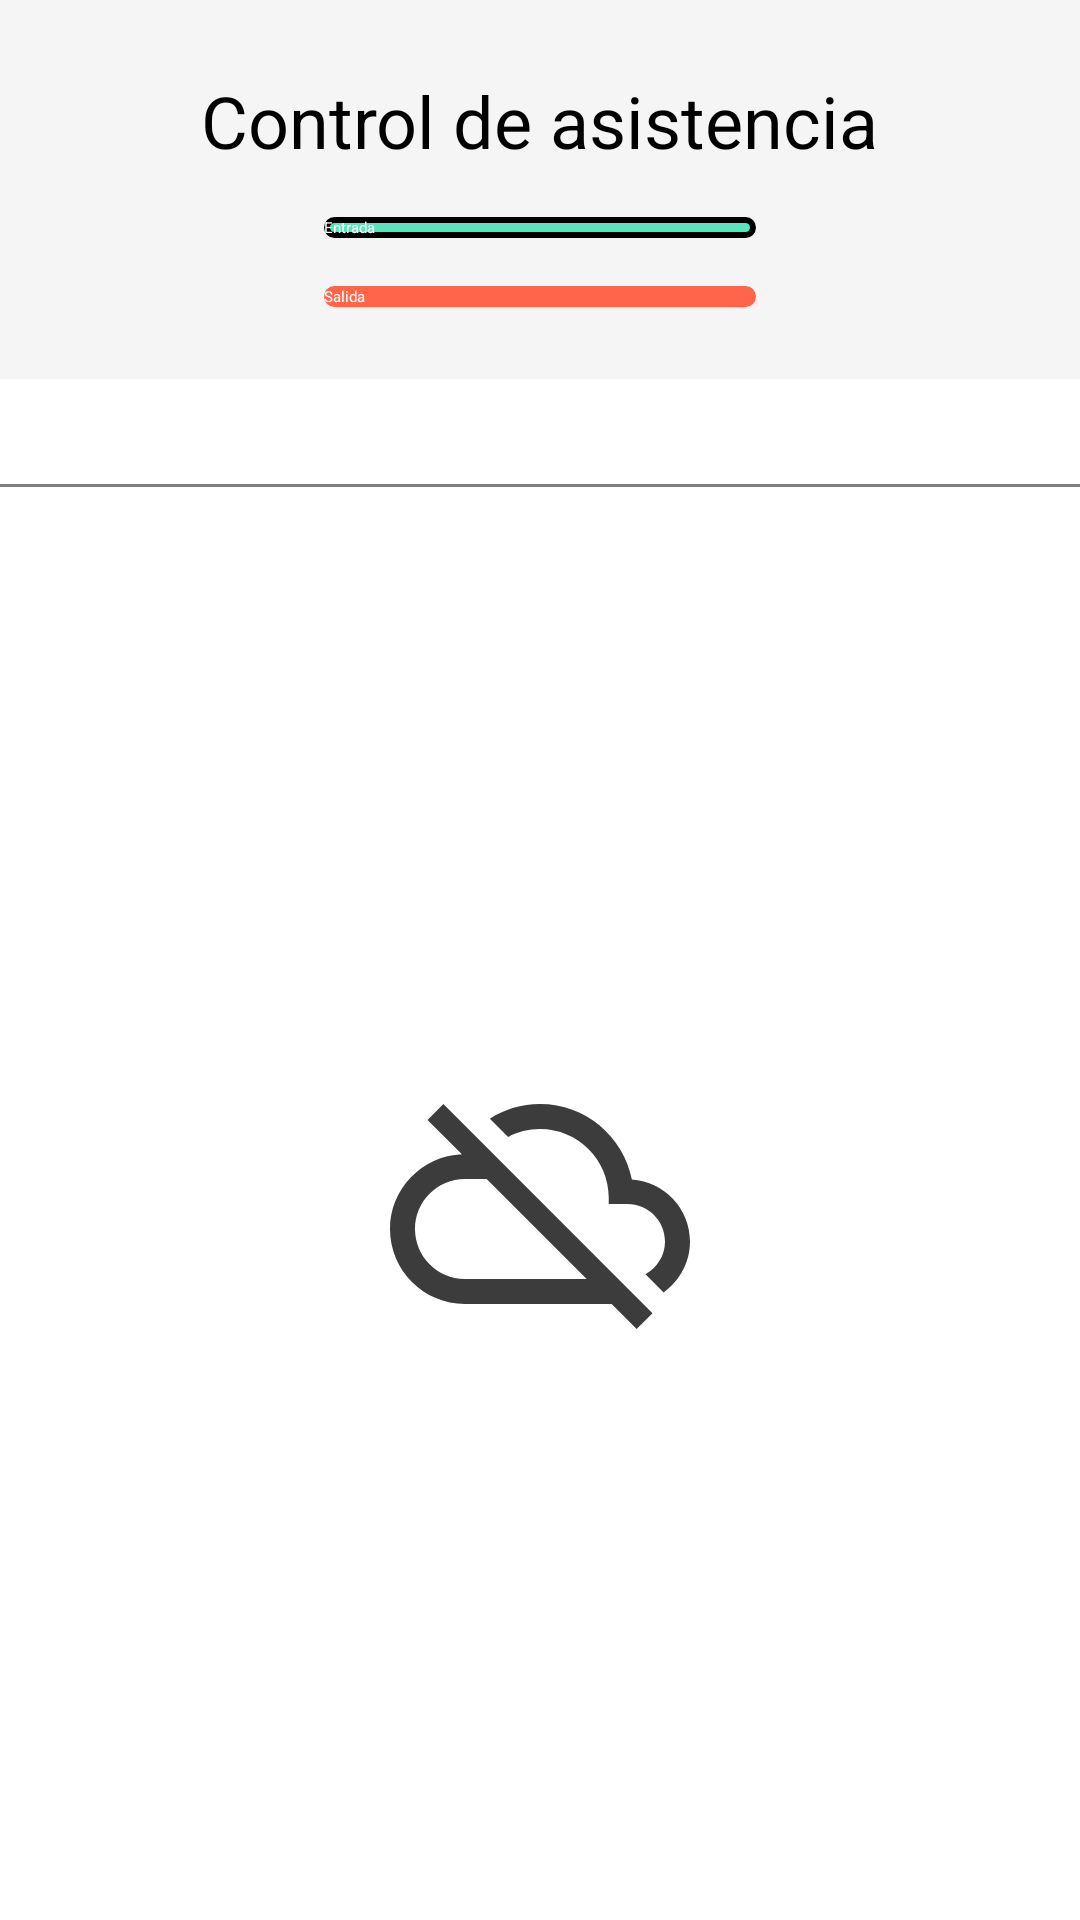

Write the Android layout XML for this screen, with the resource values it uses.
<!-- AndroidManifest.xml: application theme Theme.App.Starting -->
<!-- res/layout/fragment_asistencia.xml -->
<?xml version="1.0" encoding="utf-8"?>
<layout
    xmlns:android="http://schemas.android.com/apk/res/android"
    xmlns:app="http://schemas.android.com/apk/res-auto"
    xmlns:tools="http://schemas.android.com/tools"
    >

    <data>
        <variable
            name="viewModel"
            type="com.example.conductor.ui.vistageneral.VistaGeneralViewModel" />
    </data>

    <androidx.constraintlayout.widget.ConstraintLayout
        android:layout_width="match_parent"
        android:layout_height="match_parent"
        android:background="#f5f5f5">

        <TextView
            android:id="@+id/textView_asistencia_titulo"
            android:layout_height="wrap_content"
            android:layout_width="wrap_content"
            app:layout_constraintStart_toStartOf="parent"
            app:layout_constraintEnd_toEndOf="parent"
            app:layout_constraintTop_toTopOf="parent"
            android:layout_marginTop="@dimen/space_big"
            android:text="@string/control_de_asistencia"
            android:textAppearance="?attr/textAppearanceHeadline6"
            android:textSize="@dimen/text_title"
            />

        <Button
            android:id="@+id/button_asistencia_entrada"
            android:layout_width="144dp"
            android:layout_height="wrap_content"
            android:text="@string/entrada"
            android:textColor="@color/white"
            android:layout_marginTop="@dimen/space_medium"
            app:layout_constraintStart_toStartOf="parent"
            app:layout_constraintEnd_toEndOf="parent"
            app:layout_constraintTop_toBottomOf="@id/textView_asistencia_titulo"
            android:background="@drawable/shape_button_entrada" />

        <Button
            android:id="@+id/button_asistencia_salida"
            android:layout_width="144dp"
            android:layout_height="wrap_content"
            android:text="@string/salida"
            android:textColor="@color/white"
            android:layout_marginTop="@dimen/space_medium"
            app:layout_constraintStart_toStartOf="parent"
            app:layout_constraintEnd_toEndOf="parent"
            app:layout_constraintTop_toBottomOf="@id/button_asistencia_entrada"
            android:background="@drawable/shape_button_salida"
            />


        <LinearLayout
            android:id="@+id/linearLayout_asistencia_filtro"
            android:layout_width="match_parent"
            android:layout_height="35dp"
            android:background="@color/white"
            android:layout_marginTop="@dimen/space_big"
            app:layout_constraintStart_toStartOf="parent"
            app:layout_constraintEnd_toEndOf="parent"
            app:layout_constraintTop_toBottomOf="@id/button_asistencia_salida"
            android:orientation="horizontal"
            >

            

        </LinearLayout>

        <com.google.android.material.divider.MaterialDivider
            android:id="@+id/divider_asistencia_divider"
            android:layout_width="match_parent"
            android:layout_height="1dp"
            app:layout_constraintStart_toStartOf="parent"
            app:layout_constraintEnd_toEndOf="parent"
            app:layout_constraintTop_toBottomOf="@id/linearLayout_asistencia_filtro"
            />
        <androidx.recyclerview.widget.RecyclerView
            android:id="@+id/recyclerview_asistencia_listadoDeAsistencia"
            android:layout_width="0dp"
            android:layout_height="0dp"
            android:background="@color/white"
            app:layout_constraintStart_toStartOf="parent"
            app:layout_constraintEnd_toEndOf="parent"
            app:layout_constraintBottom_toBottomOf="parent"
            app:layout_constraintTop_toBottomOf="@id/divider_asistencia_divider"
            app:layoutManager="androidx.recyclerview.widget.LinearLayoutManager"/>

        <ProgressBar
            android:id="@+id/circularProgressIndicator"
            android:layout_width="wrap_content"
            android:layout_height="wrap_content"
            android:indeterminate="true"
            android:contentDescription="@string/loading"
            app:cloudRequestStatusCircularProgress="@{viewModel.status}"
            app:layout_constraintStart_toStartOf="@+id/recyclerview_asistencia_listadoDeAsistencia"
            app:layout_constraintEnd_toEndOf="@id/recyclerview_asistencia_listadoDeAsistencia"
            app:layout_constraintTop_toTopOf="@id/recyclerview_asistencia_listadoDeAsistencia"
            app:layout_constraintBottom_toBottomOf="@id/recyclerview_asistencia_listadoDeAsistencia"
            />

        <ImageView
            android:id="@+id/imageView_administrarCuentas_error"
            android:layout_width="wrap_content"
            android:layout_height="wrap_content"
            android:src="@drawable/ic_connection_error_100"
            app:cloudRequestStatusImage="@{viewModel.status}"
            app:layout_constraintStart_toStartOf="@+id/recyclerview_asistencia_listadoDeAsistencia"
            app:layout_constraintEnd_toEndOf="@id/recyclerview_asistencia_listadoDeAsistencia"
            app:layout_constraintTop_toTopOf="@id/recyclerview_asistencia_listadoDeAsistencia"
            app:layout_constraintBottom_toBottomOf="@id/recyclerview_asistencia_listadoDeAsistencia"
            android:contentDescription="@string/error_al_intentar_obtener_la_lista_de_usuarios_desde_la_nube" />

    </androidx.constraintlayout.widget.ConstraintLayout>
</layout>
<!-- resources referenced by this layout -->
<resources>
  <color name="white">#FFFFFFFF</color>
  <dimen name="space_big">24dp</dimen>
  <dimen name="space_medium">16dp</dimen>
  <dimen name="space_small">8dp</dimen>
  <dimen name="text_title">24sp</dimen>
  <!-- drawable baseline_arrow_left_24 (drawable) -->
  <vector android:autoMirrored="true" android:height="24dp"
      android:tint="#3C3C3C" android:viewportHeight="24"
      android:viewportWidth="24" android:width="24dp" xmlns:android="http://schemas.android.com/apk/res/android">
      <path android:fillColor="@android:color/white" android:pathData="M14,7l-5,5 5,5V7z"/>
  </vector>
  <!-- drawable baseline_arrow_right_24 (drawable) -->
  <vector android:autoMirrored="true" android:height="24dp"
      android:tint="#3C3C3C" android:viewportHeight="24"
      android:viewportWidth="24" android:width="24dp" xmlns:android="http://schemas.android.com/apk/res/android">
      <path android:fillColor="@android:color/white" android:pathData="M10,17l5,-5 -5,-5v10z"/>
  </vector>
  <!-- drawable baseline_calendar_today_24_orange (drawable) -->
  <vector
      android:height="24dp"
      android:tint="#F75456"
      android:viewportHeight="24"
      android:viewportWidth="24"
      android:width="24dp"
      xmlns:android="http://schemas.android.com/apk/res/android">
      <path
          android:fillColor="@android:color/white"
          android:pathData="M20,3h-1L19,1h-2v2L7,3L7,1L5,1v2L4,3c-1.1,0 -2,0.9 -2,2v16c0,1.1 0.9,2 2,2h16c1.1,0 2,-0.9 2,-2L22,5c0,-1.1 -0.9,-2 -2,-2zM20,21L4,21L4,8h16v13z"/>
  </vector>
  <!-- drawable shape_button_entrada (drawable) -->
  <shape xmlns:android="http://schemas.android.com/apk/res/android"
  android:shape="rectangle">
  
  <corners android:radius="16dp" />
  
  <stroke
      android:width="2dp"
      android:color="#000000" />
  
  <solid android:color="#56E5BC" />
  </shape>
  <!-- drawable shape_button_salida (drawable) -->
  <shape
      xmlns:android="http://schemas.android.com/apk/res/android"
      android:shape="rectangle">
  
      <corners android:radius="16dp" />
      <solid android:color="#FF6548"/>
  
  </shape>
  <string name="calendario">Calendario</string>
  <string name="control_de_asistencia">Control de asistencia</string>
  <string name="entrada">Entrada</string>
  <string name="error_al_intentar_obtener_la_lista_de_usuarios_desde_la_nube">Error al intentar obtener la lista de usuarios desde la nube</string>
  <string name="loading">Cargando</string>
  <string name="salida">Salida</string>
  <style name="Theme.App.Starting" parent="Theme.SplashScreen">
          
          <item name="windowSplashScreenBackground">@color/white</item>
  
          
          <item name="windowSplashScreenAnimatedIcon">@mipmap/splash_screen_foreground</item>
          
          
  
          
          
          <item name="postSplashScreenTheme">@style/AppTheme.NoActionBar</item>
      </style>
  <style name="AppTheme.NoActionBar" parent="AppTheme">
          <item name="windowActionBar">false</item>
          <item name="windowNoTitle">true</item>
  
       </style>
  <style name="AppTheme" parent="Theme.MaterialComponents.Light">
          <item name="colorPrimary">@color/orange</item>
          <item name="colorPrimaryDark">@color/white</item>
          <item name="colorOnPrimary">@android:color/white</item>
          <item name="colorSecondary">@android:color/white</item>
          <item name="android:navigationBarColor">@color/white</item>
          
          <item name="android:windowLightStatusBar">true</item>
          <item name="colorAccent">@color/colorAccent</item>
          
          
      </style>
  <color name="orange">#F75456</color>
  <color name="colorAccent">#FF4081</color>
</resources>
